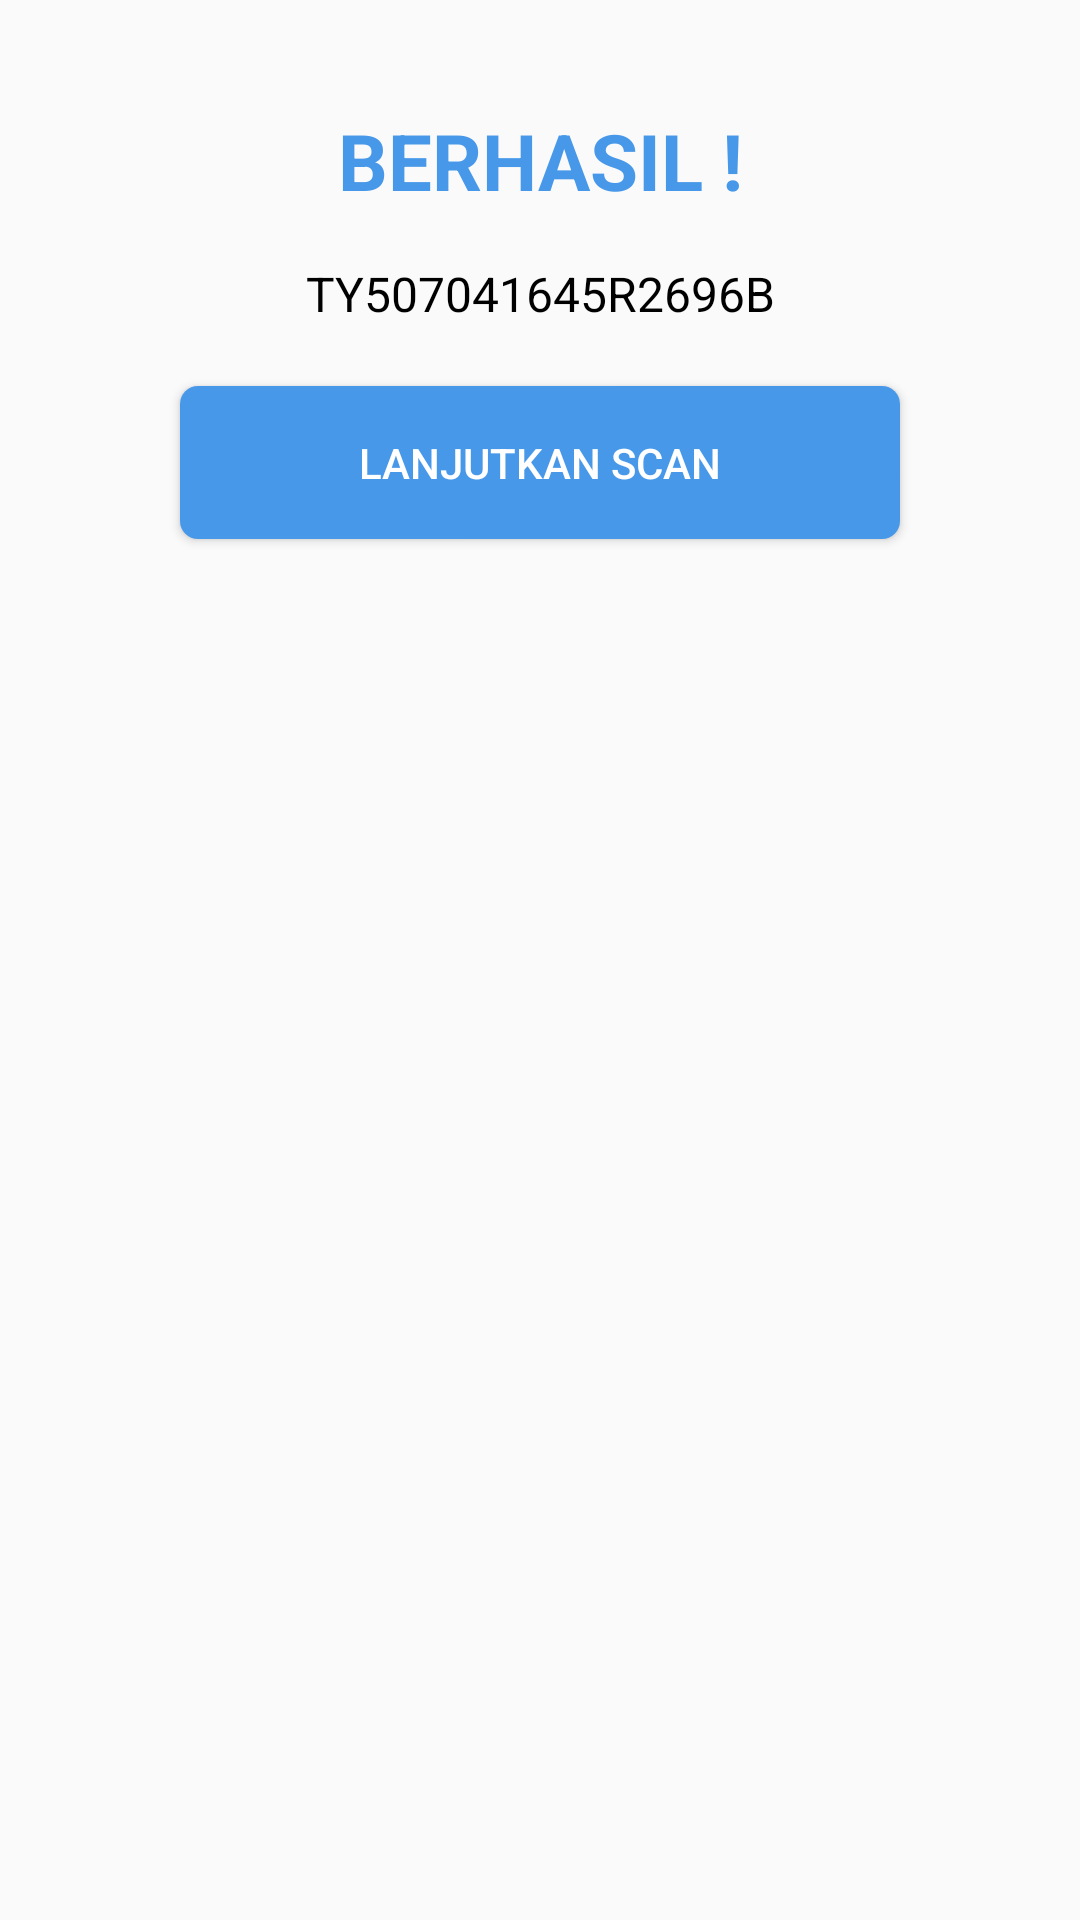

Produce the Android XML layout that renders to this screen, including the resource entries it uses.
<!-- AndroidManifest.xml: application theme AppTheme -->
<!-- res/layout/dialog_submit_opname.xml -->
<?xml version="1.0" encoding="utf-8"?>
<LinearLayout xmlns:android="http://schemas.android.com/apk/res/android"
    xmlns:tools="http://schemas.android.com/tools"
    android:layout_width="match_parent"
    android:layout_height="wrap_content"
    android:background="@drawable/bg_pop_up_rounded"
    android:orientation="vertical"
    android:padding="@dimen/padding_24dp"
    tools:ignore="MissingPrefix">

    <TextView
        android:layout_width="match_parent"
        android:layout_height="wrap_content"
        android:layout_marginTop="@dimen/margin_12dp"
        android:gravity="center"
        android:text="@string/alert_title_berhasil"
        android:textColor="@color/blue1"
        android:textSize="@dimen/font_xxl"
        android:textStyle="bold" />

    
    
    
    
    
    
    
    

    <TextView
        android:id="@+id/tv_code"
        android:layout_width="match_parent"
        android:layout_height="wrap_content"
        android:layout_marginLeft="28dp"
        android:layout_marginTop="@dimen/margin_16dp"
        android:layout_marginRight="28dp"
        android:gravity="center"
        android:text="TY507041645R2696B"
        android:textColor="@color/font_black"
        android:textSize="@dimen/font_m" />

    
    
    
    
    
    
    

    <Button
        android:id="@+id/btn_scan"
        android:layout_width="wrap_content"
        android:layout_height="wrap_content"
        android:layout_gravity="center"
        android:layout_marginTop="@dimen/margin_20dp"
        android:layout_marginBottom="@dimen/margin_16dp"
        android:background="@drawable/bg_btn_blue"
        android:minWidth="240dp"
        android:padding="@dimen/padding_16dp"
        android:text="@string/btn_lanjut_scan"
        android:textColor="@color/font_white" />

</LinearLayout>
<!-- resources referenced by this layout -->
<resources>
  <color name="blue1">#4798E8</color>
  <color name="font_black">@color/black</color>
  <color name="font_gray_light">@color/gray</color>
  <color name="font_white">@color/white</color>
  <dimen name="font_m">16sp</dimen>
  <dimen name="font_xxl">26sp</dimen>
  <dimen name="margin_12dp">12dp</dimen>
  <dimen name="margin_16dp">16dp</dimen>
  <dimen name="margin_20dp">20dp</dimen>
  <dimen name="margin_24dp">24dp</dimen>
  <dimen name="padding_16dp">16dp</dimen>
  <dimen name="padding_24dp">24dp</dimen>
  <!-- drawable bg_btn_blue (drawable-v24) -->
  <?xml version="1.0" encoding="utf-8"?>
  <selector xmlns:android="http://schemas.android.com/apk/res/android">
      <item android:state_pressed="true">
          <shape android:shape="rectangle">
              <corners android:radius="6dp"/>
              <solid android:color="@color/bg_btn_blue_selected"/>
          </shape>
      </item>
  
      <item>
          <shape android:shape="rectangle">
              <corners android:radius="6dp"/>
              <solid android:color="@color/blue1"/>
          </shape>
      </item>
  </selector>
  <string name="alert_title_berhasil">BERHASIL !</string>
  <string name="btn_lanjut_scan">LANJUTKAN SCAN</string>
  <style name="AppTheme" parent="Theme.AppCompat.Light.NoActionBar">
          
          <item name="colorPrimary">@color/colorPrimary</item>
          <item name="colorPrimaryDark">@color/colorPrimaryDark</item>
          <item name="colorAccent">@color/colorAccent</item>
      </style>
  <color name="black">#000000</color>
  <color name="gray">#717171</color>
  <color name="white">#FFFFFF</color>
  <color name="bg_btn_blue_selected">#04229e</color>
  <color name="colorPrimary">#3F51B5</color>
  <color name="colorPrimaryDark">#4798E8</color>
  <color name="colorAccent">#4A8FFF</color>
</resources>
